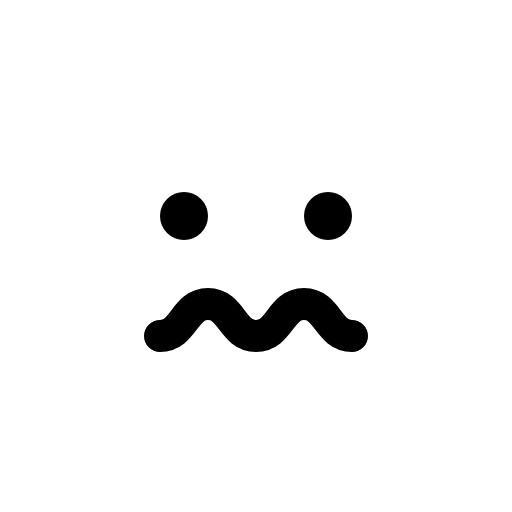
t = 0.00 s
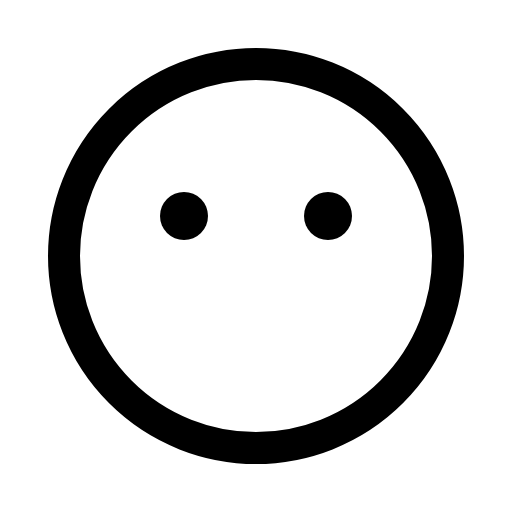
t = 0.30 s
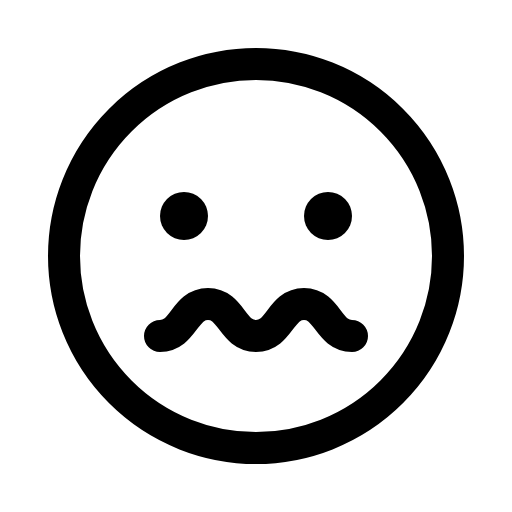
t = 0.68 s
t = 1.05 s: frame unchanged from t = 0.68 s, image omitted
t = 1.43 s: frame unchanged from t = 0.68 s, image omitted

The animated SVG that drew these frames (rendered in a browser with its animation timeline set to each time). Animation: 1 CSS @keyframes rule; one cycle of 1.80 s, repeats indefinitely.

<svg xmlns="http://www.w3.org/2000/svg" viewBox="0 0 256 256">
  <style>
    .draw-line {
      stroke-dasharray: 2000;
      stroke-dashoffset: 0;
    }
    svg:hover .draw-line {
      animation: phosphor-draw-in 1.5s ease-in-out infinite;
    }
    @keyframes phosphor-draw-in {
      0%   { stroke-dashoffset: 2000; }
      100% { stroke-dashoffset: 0; }
    }
  </style><rect width="256" height="256" fill="none"/><circle cx="128" cy="128" r="96" fill="none" stroke="currentColor" stroke-miterlimit="10" stroke-width="16" class="draw-line" pathLength="1" style="animation-delay: 0s"/><circle cx="92" cy="108" r="12"/><circle cx="164" cy="108" r="12"/><path d="M80,168c12,0,12-16,24-16s12,16,24,16,12-16,24-16,12,16,24,16" fill="none" stroke="currentColor" stroke-linecap="round" stroke-linejoin="round" stroke-width="16" class="draw-line" pathLength="1" style="animation-delay: 0.3s"/></svg>
